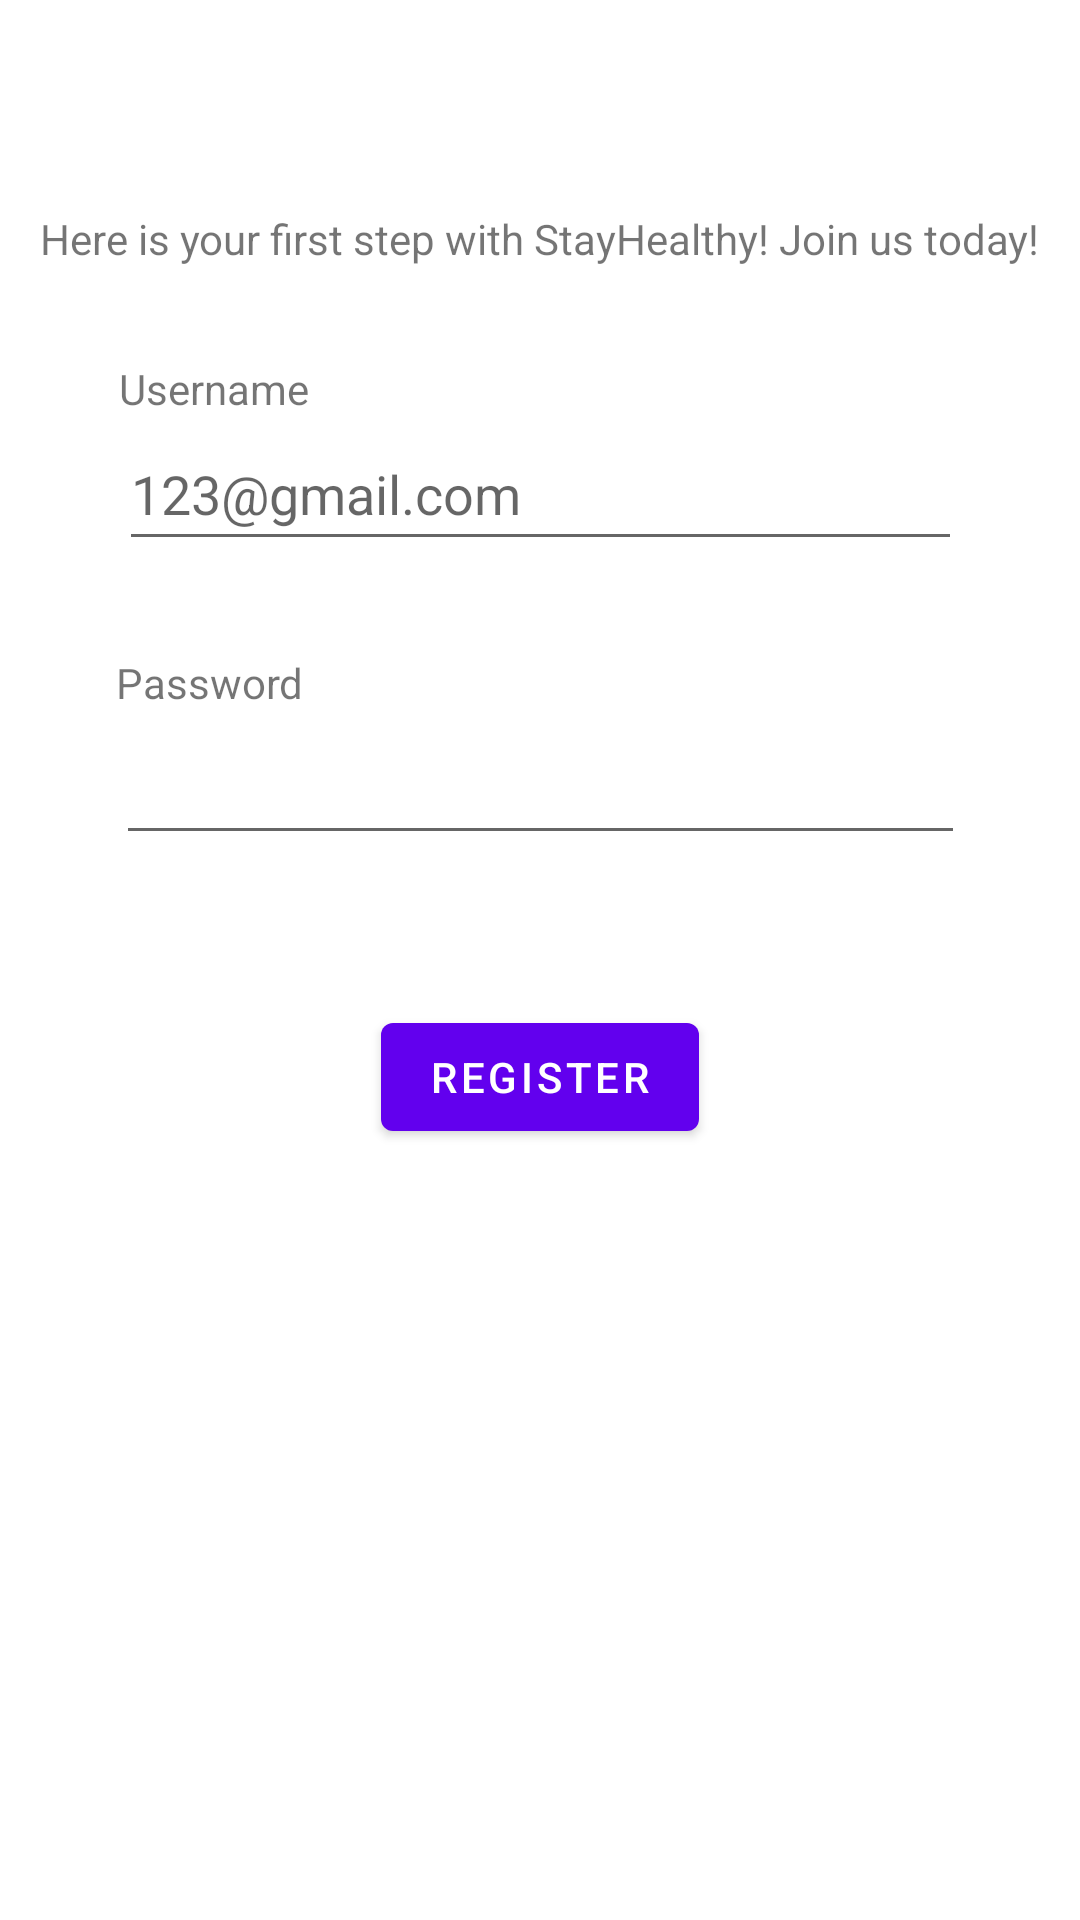

This screen was rendered from an Android layout file. Write that file and the resources it references.
<!-- AndroidManifest.xml: application theme Theme.StayHealthy_android_app -->
<!-- res/layout/activity_register.xml -->
<?xml version="1.0" encoding="utf-8"?>
<androidx.constraintlayout.widget.ConstraintLayout xmlns:android="http://schemas.android.com/apk/res/android"
    xmlns:app="http://schemas.android.com/apk/res-auto"
    xmlns:tools="http://schemas.android.com/tools"
    android:layout_width="match_parent"
    android:layout_height="match_parent"
    tools:context=".RegisterActivity">

    <TextView
        android:id="@+id/textView"
        android:layout_width="wrap_content"
        android:layout_height="wrap_content"
        android:layout_marginTop="70dp"
        android:text="Here is your first step with StayHealthy! Join us today!"
        app:layout_constraintEnd_toEndOf="parent"
        app:layout_constraintHorizontal_bias="0.5"
        app:layout_constraintStart_toStartOf="parent"
        app:layout_constraintTop_toTopOf="parent" />

    <EditText
        android:id="@+id/editTextTextEmailAddress_register"
        android:layout_width="281dp"
        android:layout_height="48dp"
        android:layout_marginTop="50dp"
        android:ems="10"
        android:hint="@string/username_hint"
        android:inputType="textEmailAddress"
        app:layout_constraintEnd_toEndOf="parent"
        app:layout_constraintHorizontal_bias="0.5"
        app:layout_constraintStart_toStartOf="parent"
        app:layout_constraintTop_toBottomOf="@+id/textView" />

    <TextView
        android:id="@+id/textView5"
        android:layout_width="wrap_content"
        android:layout_height="wrap_content"
        android:text="Username"
        app:layout_constraintBottom_toTopOf="@+id/editTextTextEmailAddress_register"
        app:layout_constraintStart_toStartOf="@+id/editTextTextEmailAddress_register" />

    <EditText
        android:id="@+id/editTextTextPassword_register"
        android:layout_width="283dp"
        android:layout_height="48dp"
        android:layout_marginTop="50dp"
        android:ems="10"
        android:inputType="textPassword"
        app:layout_constraintEnd_toEndOf="parent"
        app:layout_constraintHorizontal_bias="0.5"
        app:layout_constraintStart_toStartOf="parent"
        app:layout_constraintTop_toBottomOf="@+id/editTextTextEmailAddress_register"
        tools:ignore="SpeakableTextPresentCheck" />

    <TextView
        android:id="@+id/textView6"
        android:layout_width="wrap_content"
        android:layout_height="wrap_content"
        android:text="Password"
        app:layout_constraintBottom_toTopOf="@+id/editTextTextPassword_register"
        app:layout_constraintStart_toStartOf="@+id/editTextTextPassword_register" />

    <Button
        android:id="@+id/button_register"
        android:layout_width="wrap_content"
        android:layout_height="wrap_content"
        android:layout_marginTop="50dp"
        android:text="Register"
        app:layout_constraintEnd_toEndOf="parent"
        app:layout_constraintHorizontal_bias="0.5"
        app:layout_constraintStart_toStartOf="parent"
        app:layout_constraintTop_toBottomOf="@+id/editTextTextPassword_register" />
</androidx.constraintlayout.widget.ConstraintLayout>
<!-- resources referenced by this layout -->
<resources>
  <string name="username_hint">123@gmail.com</string>
  <style name="Theme.StayHealthy_android_app" parent="Theme.MaterialComponents.Light.DarkActionBar">
          
          <item name="colorPrimary">@color/purple_500</item>
          <item name="colorPrimaryVariant">@color/purple_700</item>
          <item name="colorOnPrimary">@color/white</item>
          
          <item name="colorSecondary">@color/teal_200</item>
          <item name="colorSecondaryVariant">@color/teal_700</item>
          <item name="colorOnSecondary">@color/black</item>
          
          <item name="android:statusBarColor" tools:targetApi="l">?attr/colorPrimaryVariant</item>
          
          <item name="colorPrimaryDark">@color/white</item>
          <item name="colorAccent">@color/black</item>
          <item name="windowActionBar">false</item>
          <item name="windowNoTitle">true</item>
      </style>
  <color name="purple_500">#FF6200EE</color>
  <color name="purple_700">#FF3700B3</color>
  <color name="white">#FFFFFFFF</color>
  <color name="teal_200">#FF03DAC5</color>
  <color name="teal_700">#FF018786</color>
  <color name="black">#FF000000</color>
</resources>
